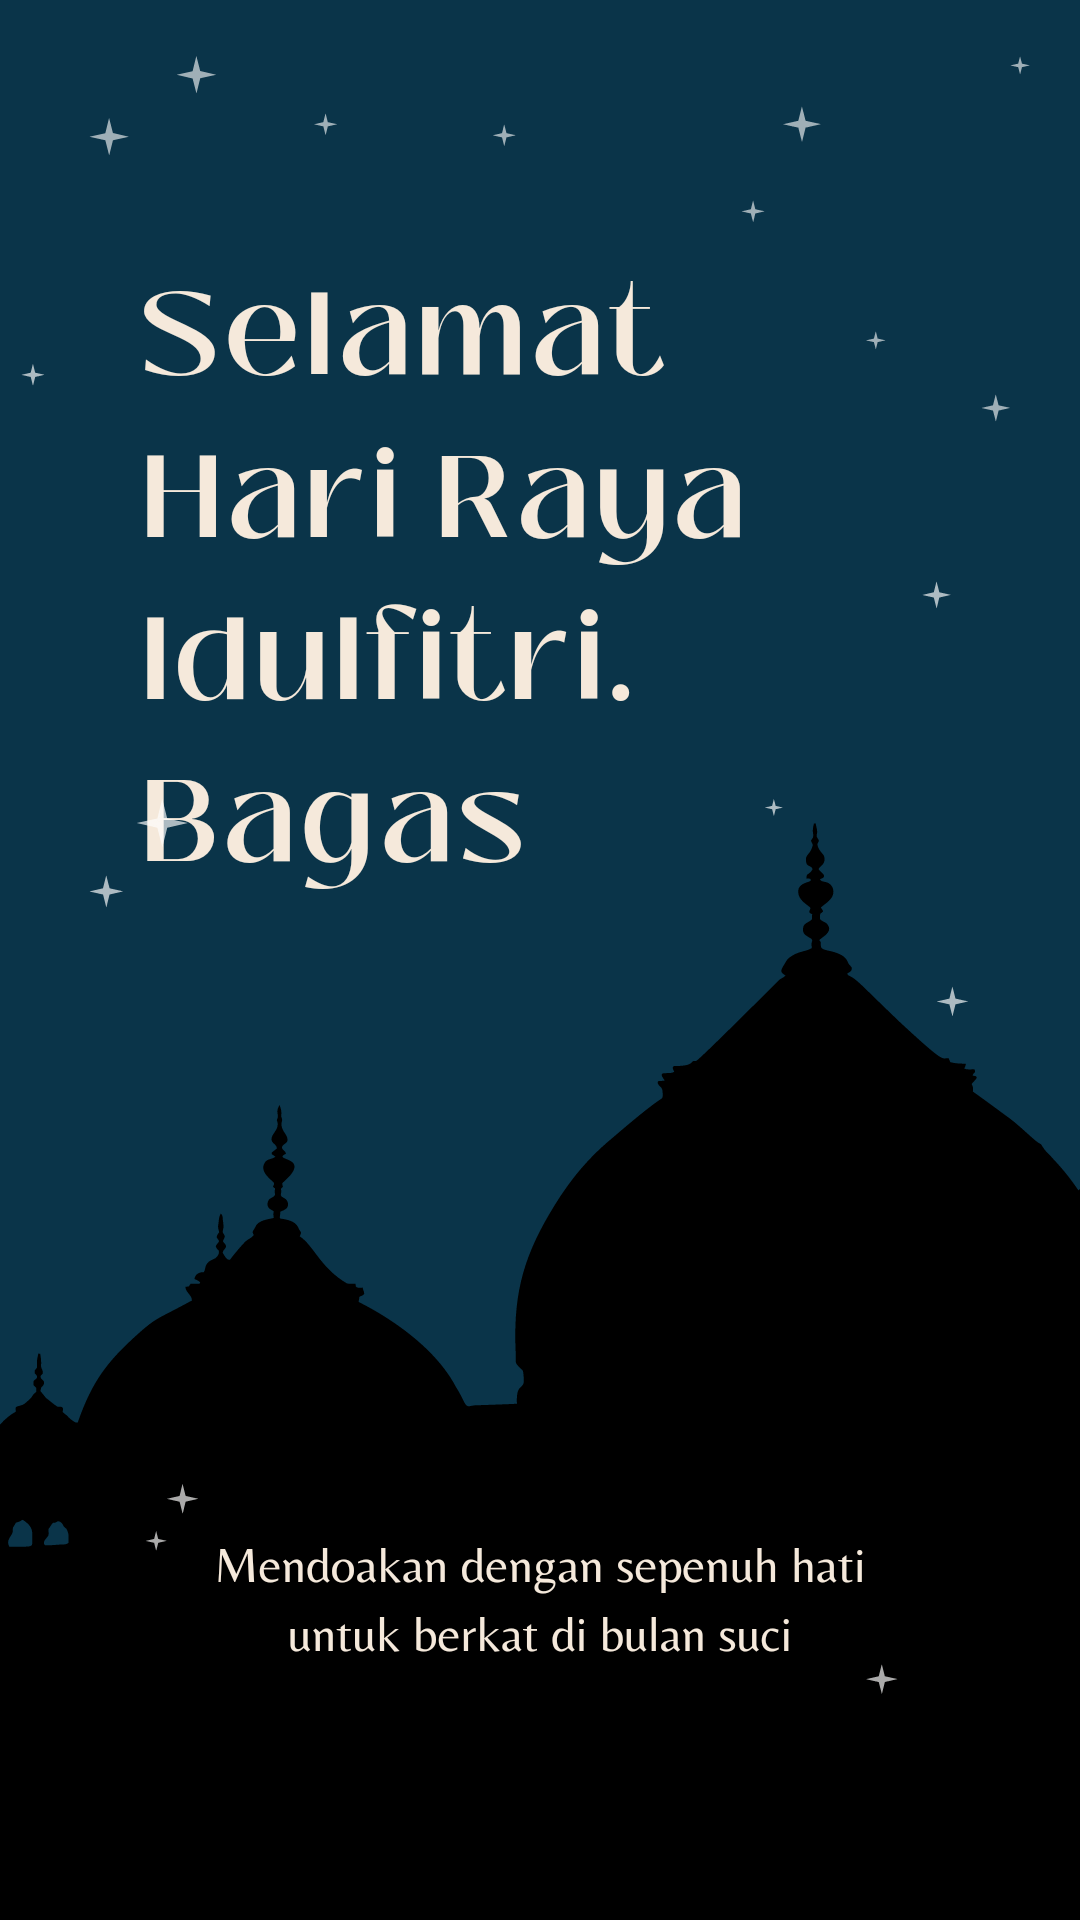

Here is an Android app screen rendered from its layout file. Give the layout XML and the strings, colors and styles it references.
<!-- AndroidManifest.xml: activity theme Splash -->
<!-- res/layout/activity_main.xml -->
<?xml version="1.0" encoding="utf-8"?>
<androidx.constraintlayout.widget.ConstraintLayout xmlns:android="http://schemas.android.com/apk/res/android"
    xmlns:app="http://schemas.android.com/apk/res-auto"
    xmlns:tools="http://schemas.android.com/tools"
    android:layout_width="match_parent"
    android:layout_height="match_parent"
    tools:context=".activity.MainActivity">

    <ImageView
        android:layout_width="match_parent"
        android:layout_height="match_parent"
        android:src="@drawable/splash"
        android:scaleType="fitXY"
        android:contentDescription="@string/image"/>

</androidx.constraintlayout.widget.ConstraintLayout>
<!-- resources referenced by this layout -->
<resources>
  <!-- drawable splash: png bitmap (drawable, 110126 bytes) -->
  <string name="image">image</string>
  <style name="Splash" parent="Theme.MaterialComponents.DayNight.NoActionBar">
          
          <item name="colorPrimary">@color/purple_500</item>
          <item name="colorPrimaryVariant">#1E4768</item>
          <item name="colorOnPrimary">@color/white</item>
          
          <item name="colorSecondary">@color/teal_200</item>
          <item name="colorSecondaryVariant">@color/teal_700</item>
          <item name="colorOnSecondary">@color/black</item>
          
          <item name="android:statusBarColor" tools:targetApi="l">?attr/colorPrimaryVariant</item>
          
      </style>
  <!-- not gathered from this repository: default colours our renderer supplied (Android Studio template values) -->
  <color name="purple_500">#FF6200EE</color>
  <color name="teal_200">#FF03DAC5</color>
  <color name="teal_700">#FF018786</color>
  <color name="black">#FF000000</color>
  <color name="white">#FFFFFFFF</color>
</resources>
